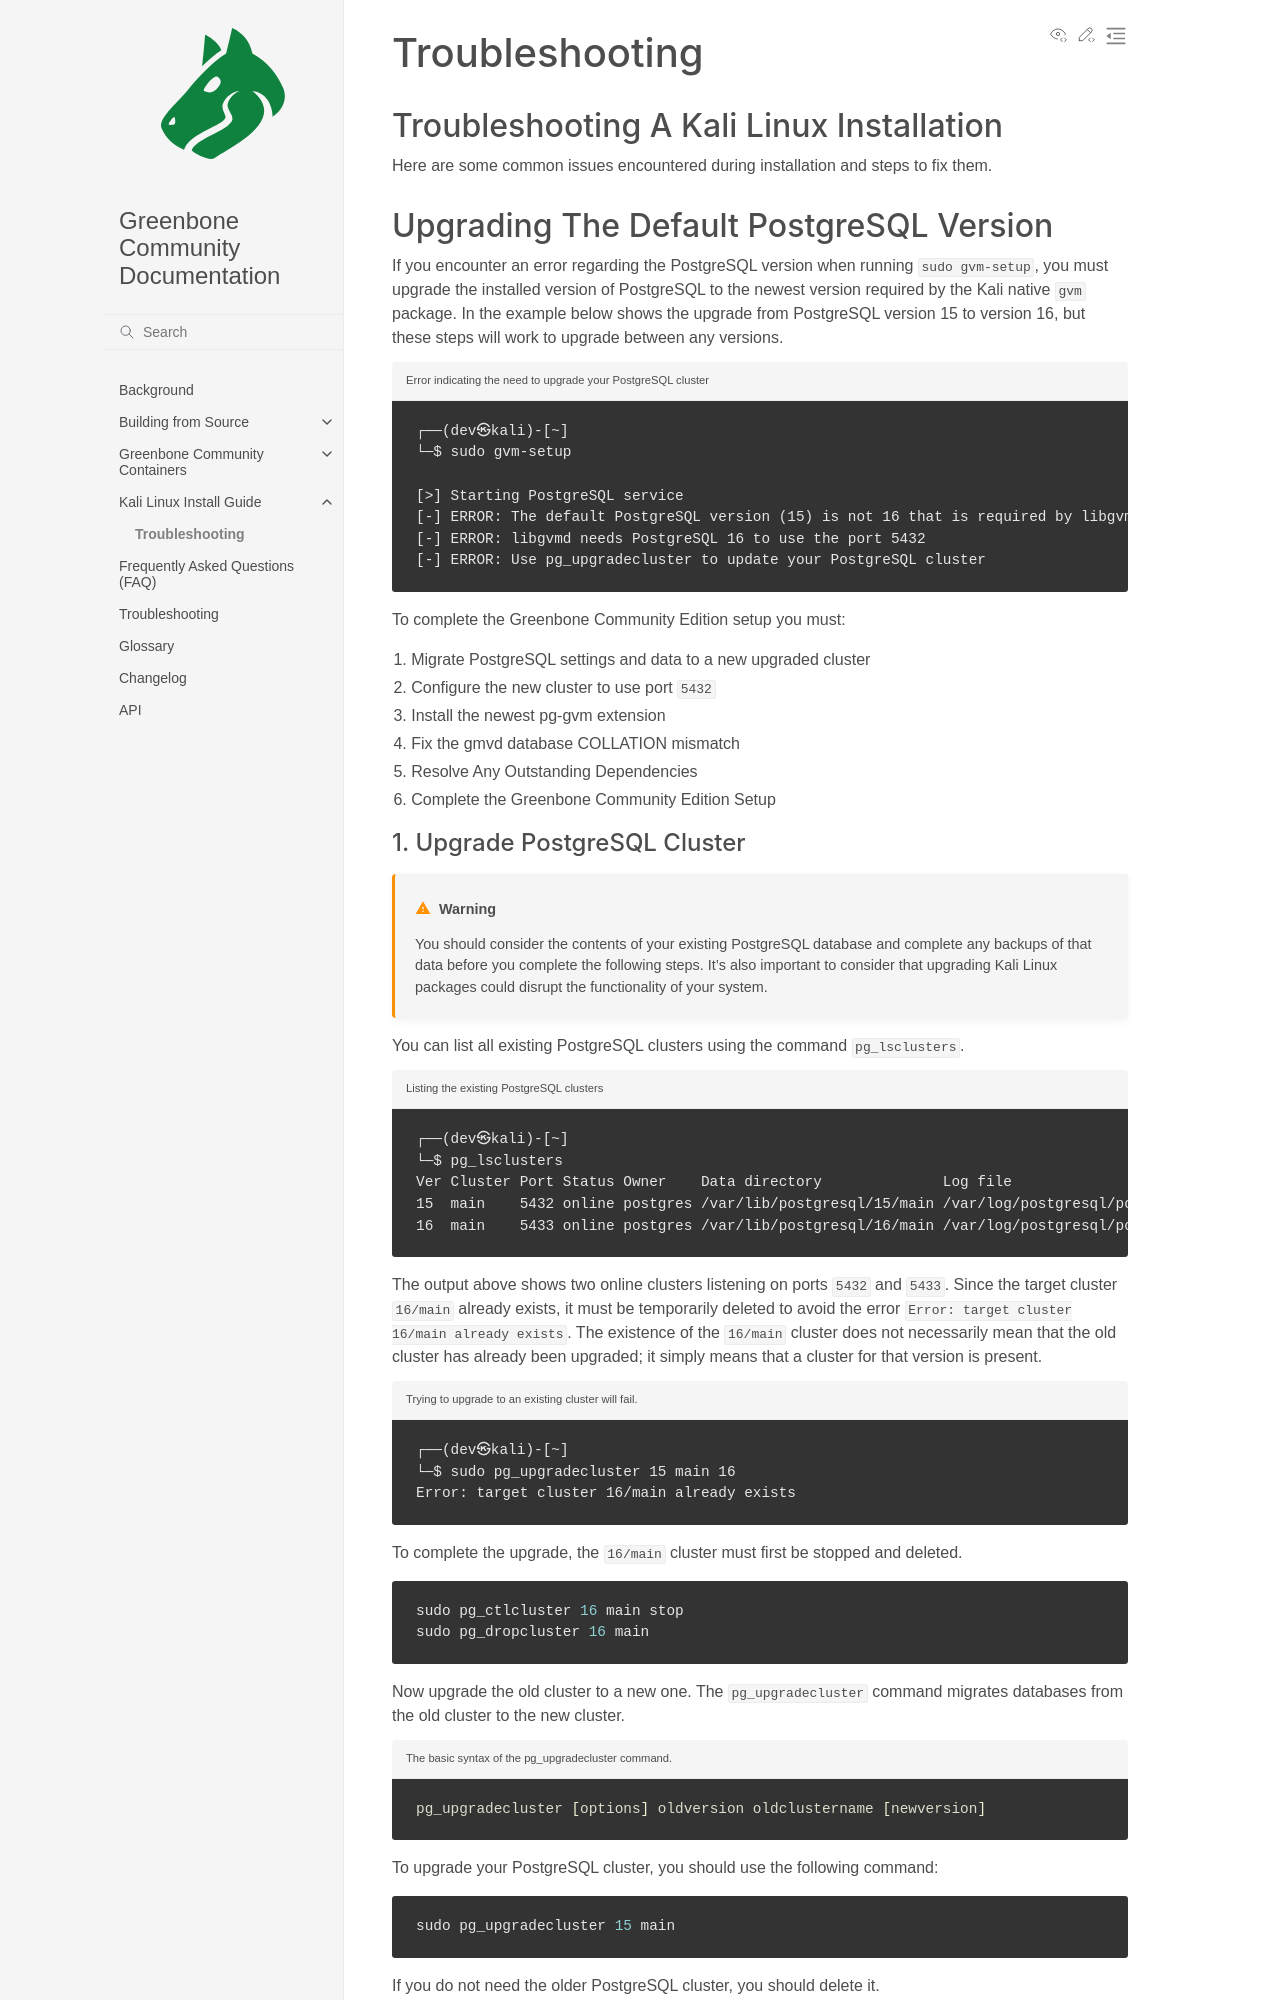

repository: greenbone/docs · page: latest/22.4/kali/troubleshooting.html · generator: sphinx

# Troubleshooting

## Troubleshooting A Kali Linux Installation

Here are some common issues encountered during installation and steps to fix them.

## Upgrading The Default PostgreSQL Version

If you encounter an error regarding the PostgreSQL version when running `sudo gvm-setup`, you must upgrade the installed version of PostgreSQL to the newest version required by the Kali native `gvm` package. In the example below shows the upgrade from PostgreSQL version 15 to version 16, but these steps will work to upgrade between any versions.


```{code-block}
:caption: Error indicating the need to upgrade your PostgreSQL cluster
┌──(dev㉿kali)-[~]
└─$ sudo gvm-setup

[>] Starting PostgreSQL service
[-] ERROR: The default PostgreSQL version (15) is not 16 that is required by libgvmd
[-] ERROR: libgvmd needs PostgreSQL 16 to use the port 5432
[-] ERROR: Use pg_upgradecluster to update your PostgreSQL cluster
```

To complete the Greenbone Community Edition setup you must:

1. Migrate PostgreSQL settings and data to a new upgraded cluster
2. Configure the new cluster to use port `5432`
3. Install the newest pg-gvm extension
4. Fix the gmvd database COLLATION mismatch
5. Resolve Any Outstanding Dependencies
6. Complete the Greenbone Community Edition Setup
